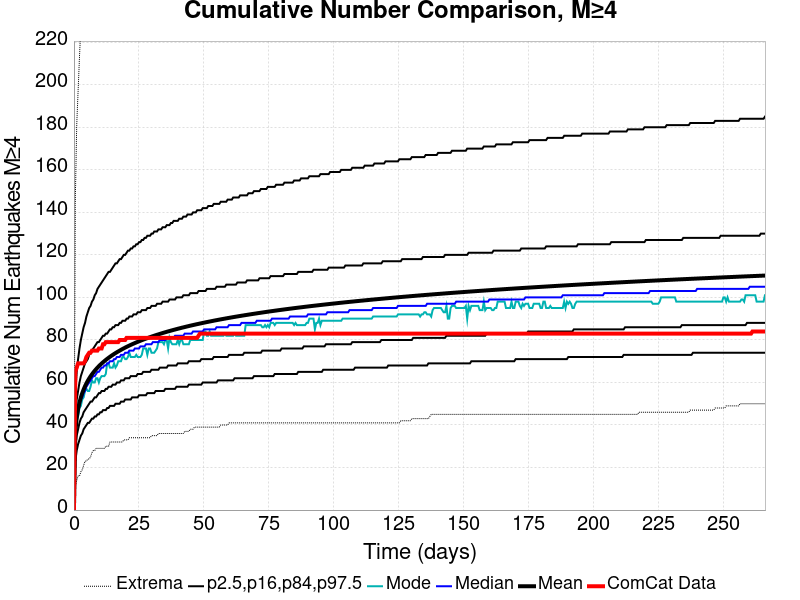

The table this chart was drawn from, first rows:
Time (days), ComCat Data, Simulation Mean, Simulation Median, Simulation Mode, Simulation Minimum, Simulation Maximum, 2.5 %-ile, 16 %-ile, 84 %-ile, 97.5 %-ile
0.0, 0.0, 0.0, 0.0, 0.0, 0.0, 0.0, 0.0, 0.0, 0.0, 0.0
0.5334, 65.0, 36.64, 36.0, 36.0, 11.0, 146.0, 23.0, 29.0, 44.0, 55.0
1.067, 67.0, 43.4, 42.0, 42.0, 14.0, 181.0, 28.0, 35.0, 52.0, 65.0
1.6, 69.0, 47.56, 46.0, 44.0, 16.0, 197.0, 31.0, 38.0, 56.0, 71.0
2.134, 69.0, 50.6, 49.0, 48.0, 16.0, 213.0, 33.0, 41.0, 60.0, 76.0
2.667, 69.0, 53, 52.0, 49.0, 18.0, 228.0, 35.0, 43.0, 63.0, 80.0
3.2, 69.0, 55, 53.0, 52.0, 19.0, 239.0, 36.0, 44.0, 65.0, 83.0
3.734, 69.0, 56.72, 55.0, 53.0, 21.0, 245.0, 38.0, 46.0, 67.0, 86.0
4.267, 70.0, 58.23, 56.0, 56.0, 23.0, 274.0, 39.0, 47.0, 69.0, 88.0
4.8, 72.0, 59.57, 58.0, 57.0, 23.0, 287.0, 40.0, 48.0, 70.0, 91.0
5.334, 73.0, 60.78, 59.0, 56.0, 24.0, 301.0, 41.0, 49.0, 71.0, 93.0
5.867, 74.0, 61.88, 60.0, 56.0, 24.0, 307.0, 41.0, 50.0, 73.0, 95.0
6.401, 74.0, 62.88, 61.0, 58.0, 25.0, 315.0, 42.0, 51.0, 74.0, 96.0
6.934, 75.0, 63.81, 62.0, 61.0, 27.0, 325.0, 43.0, 51.0, 75.0, 98.0
7.467, 75.0, 64.68, 63.0, 60.0, 28.0, 332.0, 43.0, 52.0, 76.0, 99.0
8.001, 75.0, 65.5, 63.0, 60.0, 28.0, 338.0, 44.0, 53.0, 77.0, 101.0
8.534, 75.0, 66.26, 64.0, 62.0, 29.0, 340.0, 44.0, 53.0, 78.0, 102.0
9.068, 75.0, 66.98, 65.0, 62.0, 29.0, 345.0, 45.0, 54.0, 79.0, 104.0
9.601, 76.0, 67.66, 65.0, 60.0, 29.0, 349.0, 45.0, 55.0, 79.0, 105.0
10.13, 76.0, 68.31, 66.0, 62.0, 29.0, 351.0, 46.0, 55.0, 80.0, 106.0
10.67, 76.0, 68.92, 67.0, 63.0, 29.0, 353.0, 46.0, 56.0, 81.0, 107.0
11.2, 78.0, 69.5, 67.0, 63.0, 29.0, 358.0, 47.0, 56.0, 82.0, 108.0
11.73, 78.0, 70.06, 68.0, 63.0, 29.0, 359.0, 47.0, 56.0, 82.0, 109.0
12.27, 79.0, 70.59, 68.0, 64.0, 30.0, 362.0, 47.0, 57.0, 83.0, 110.0
12.8, 79.0, 71.11, 69.0, 69.0, 30.0, 367.0, 48.0, 57.0, 83.0, 111.0
13.33, 79.0, 71.59, 69.0, 69.0, 30.0, 369.0, 48.0, 58.0, 84.0, 112.0
13.87, 79.0, 72.07, 70.0, 67.0, 32.0, 372.0, 49.0, 58.0, 85.0, 112.0
14.4, 79.0, 72.53, 70.0, 67.0, 32.0, 376.0, 49.0, 58.0, 85.0, 113.0
14.93, 79.0, 72.97, 70.0, 67.0, 32.0, 381.0, 49.0, 59.0, 86.0, 114.0
15.47, 79.0, 73.4, 71.0, 69.0, 32.0, 384.0, 49.0, 59.0, 86.0, 115.0
16, 79.0, 73.82, 71.0, 67.0, 32.0, 385.0, 50.0, 59.0, 87.0, 116.0
16.53, 79.0, 74.22, 72.0, 68.0, 32.0, 388.0, 50.0, 60.0, 87.0, 116.0
17.07, 79.0, 74.6, 72.0, 70.0, 32.0, 392.0, 50.0, 60.0, 87.0, 117.0
17.6, 80.0, 74.97, 72.0, 70.0, 32.0, 397.0, 50.0, 60.0, 88.0, 118.0
18.14, 80.0, 75.35, 73.0, 70.0, 32.0, 399.0, 51.0, 61.0, 88.0, 118.0
18.67, 80.0, 75.71, 73.0, 72.0, 32.0, 401.0, 51.0, 61.0, 89.0, 119.0
19.2, 80.0, 76.06, 73.0, 72.0, 33.0, 402.0, 51.0, 61.0, 89.0, 120.0
19.74, 80.0, 76.4, 74.0, 71.0, 33.0, 408.0, 52.0, 62.0, 89.0, 120.0
20.27, 81.0, 76.73, 74.0, 71.0, 33.0, 409.0, 52.0, 62.0, 90.0, 121.0
20.8, 81.0, 77.05, 74.0, 72.0, 33.0, 410.0, 52.0, 62.0, 90.0, 122.0
21.34, 81.0, 77.36, 75.0, 74.0, 34.0, 410.0, 52.0, 62.0, 91.0, 122.0
21.87, 81.0, 77.67, 75.0, 72.0, 34.0, 410.0, 52.0, 63.0, 91.0, 123.0
22.4, 81.0, 77.97, 75.0, 72.0, 34.0, 410.0, 53.0, 63.0, 91.0, 123.0
22.94, 81.0, 78.25, 75.0, 72.0, 34.0, 412.0, 53.0, 63.0, 92.0, 124.0
23.47, 81.0, 78.54, 76.0, 72.0, 34.0, 413.0, 53.0, 63.0, 92.0, 124.0
24, 81.0, 78.82, 76.0, 73.0, 34.0, 413.0, 53.0, 63.0, 92.0, 125.0
24.54, 81.0, 79.09, 76.0, 72.0, 34.0, 414.0, 53.0, 64.0, 93.0, 125.0
25.07, 81.0, 79.36, 76.0, 72.0, 34.0, 414.0, 54.0, 64.0, 93.0, 126.0
25.6, 81.0, 79.63, 77.0, 72.0, 34.0, 414.0, 54.0, 64.0, 93.0, 126.0
26.14, 81.0, 79.88, 77.0, 73.0, 34.0, 415.0, 54.0, 64.0, 94.0, 127.0
26.67, 81.0, 80.13, 77.0, 76.0, 34.0, 416.0, 54.0, 65.0, 94.0, 127.0
27.2, 81.0, 80.38, 77.0, 76.0, 34.0, 417.0, 54.0, 65.0, 94.0, 128.0
27.74, 81.0, 80.62, 78.0, 76.0, 34.0, 417.0, 54.0, 65.0, 94.0, 128.0
28.27, 81.0, 80.86, 78.0, 73.0, 34.0, 420.0, 55.0, 65.0, 95.0, 129.0
28.8, 81.0, 81.1, 78.0, 76.0, 34.0, 421.0, 55.0, 65.0, 95.0, 129.0
29.34, 81.0, 81.32, 78.0, 76.0, 34.0, 422.0, 55.0, 65.0, 95.0, 129.0
29.87, 81.0, 81.55, 78.0, 74.0, 35.0, 423.0, 55.0, 66.0, 96.0, 130.0
30.4, 81.0, 81.77, 79.0, 74.0, 35.0, 426.0, 55.0, 66.0, 96.0, 130.0
30.94, 81.0, 81.99, 79.0, 74.0, 35.0, 426.0, 55.0, 66.0, 96.0, 131.0
31.47, 81.0, 82.2, 79.0, 75.0, 35.0, 427.0, 56.0, 66.0, 96.0, 131.0
... 440 more rows
